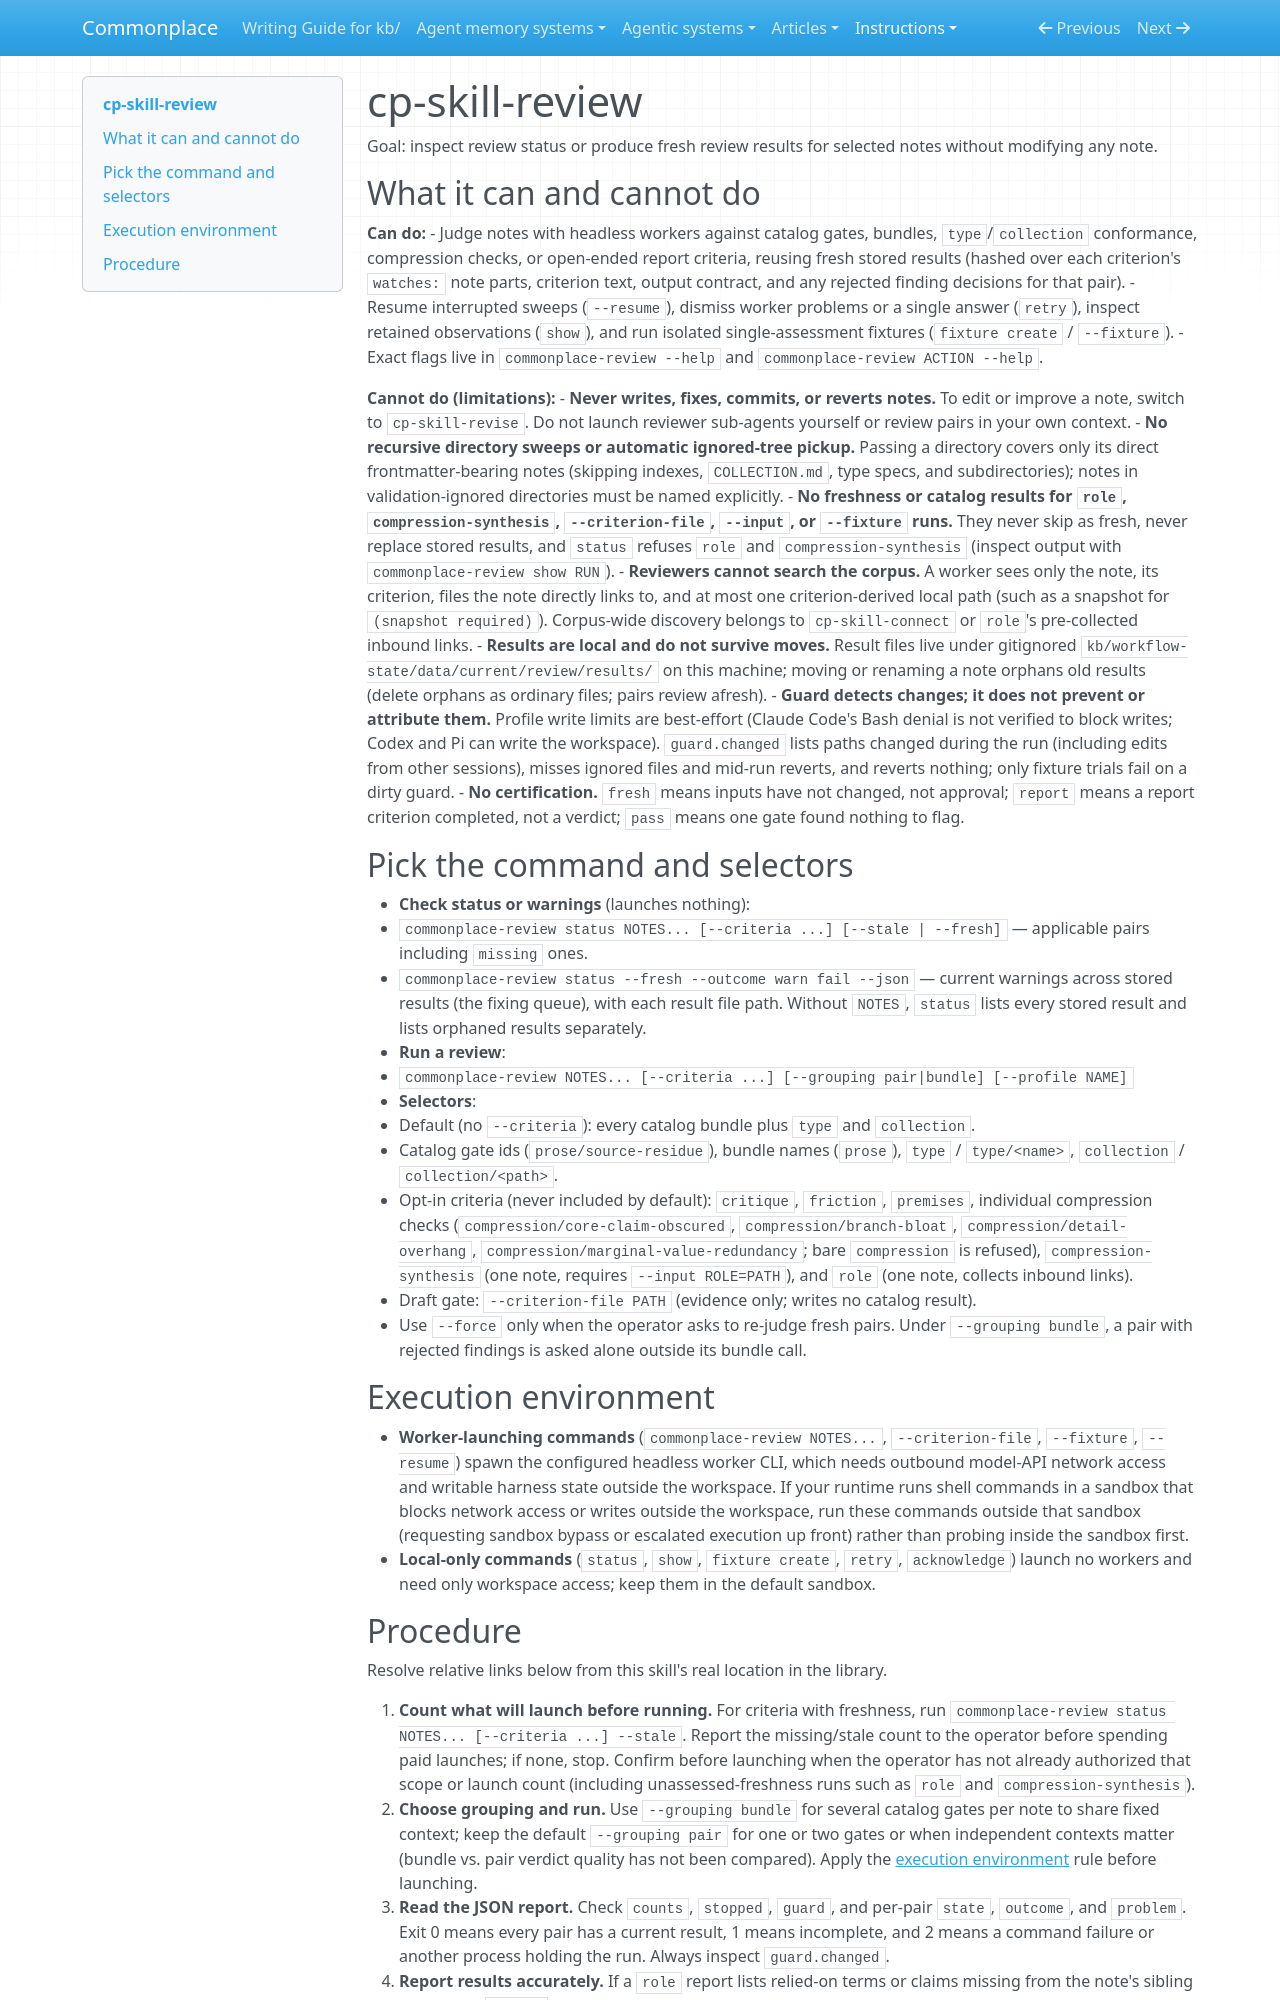

repository: zby/commonplace · page: instructions/cp-skill-review/SKILL/index.html · generator: mkdocs

---
name: cp-skill-review
description: "Review KB notes with commonplace-review: check status and warnings, run gate sweeps, compression checks, or report criteria (critique, friction, premises, role), and retry or resume runs. Never writes a note; use cp-skill-revise to edit."
type: types/instruction.md
user-invocable: true
allowed-tools: Read, Grep, Glob, Bash
argument-hint: "[status | notes/dirs...] [--criteria ...] [--grouping pair|bundle]"
---

# cp-skill-review

Goal: inspect review status or produce fresh review results for selected notes without modifying any note.

## What it can and cannot do

**Can do:**
- Judge notes with headless workers against catalog gates, bundles, `type`/`collection` conformance, compression checks, or open-ended report criteria, reusing fresh stored results (hashed over each criterion's `watches:` note parts, criterion text, output contract, and any rejected finding decisions for that pair).
- Resume interrupted sweeps (`--resume`), dismiss worker problems or a single answer (`retry`), inspect retained observations (`show`), and run isolated single-assessment fixtures (`fixture create` / `--fixture`).
- Exact flags live in `commonplace-review --help` and `commonplace-review ACTION --help`.

**Cannot do (limitations):**
- **Never writes, fixes, commits, or reverts notes.** To edit or improve a note, switch to `cp-skill-revise`. Do not launch reviewer sub-agents yourself or review pairs in your own context.
- **No recursive directory sweeps or automatic ignored-tree pickup.** Passing a directory covers only its direct frontmatter-bearing notes (skipping indexes, `COLLECTION.md`, type specs, and subdirectories); notes in validation-ignored directories must be named explicitly.
- **No freshness or catalog results for `role`, `compression-synthesis`, `--criterion-file`, `--input`, or `--fixture` runs.** They never skip as fresh, never replace stored results, and `status` refuses `role` and `compression-synthesis` (inspect output with `commonplace-review show RUN`).
- **Reviewers cannot search the corpus.** A worker sees only the note, its criterion, files the note directly links to, and at most one criterion-derived local path (such as a snapshot for `(snapshot required)`). Corpus-wide discovery belongs to `cp-skill-connect` or `role`'s pre-collected inbound links.
- **Results are local and do not survive moves.** Result files live under gitignored `kb/workflow-state/data/current/review/results/` on this machine; moving or renaming a note orphans old results (delete orphans as ordinary files; pairs review afresh).
- **Guard detects changes; it does not prevent or attribute them.** Profile write limits are best-effort (Claude Code's Bash denial is not verified to block writes; Codex and Pi can write the workspace). `guard.changed` lists paths changed during the run (including edits from other sessions), misses ignored files and mid-run reverts, and reverts nothing; only fixture trials fail on a dirty guard.
- **No certification.** `fresh` means inputs have not changed, not approval; `report` means a report criterion completed, not a verdict; `pass` means one gate found nothing to flag.

## Pick the command and selectors

- **Check status or warnings** (launches nothing):
  - `commonplace-review status NOTES... [--criteria ...] [--stale | --fresh]` — applicable pairs including `missing` ones.
  - `commonplace-review status --fresh --outcome warn fail --json` — current warnings across stored results (the fixing queue), with each result file path. Without `NOTES`, `status` lists every stored result and lists orphaned results separately.
- **Run a review**:
  - `commonplace-review NOTES... [--criteria ...] [--grouping pair|bundle] [--profile NAME]`
- **Selectors**:
  - Default (no `--criteria`): every catalog bundle plus `type` and `collection`.
  - Catalog gate ids (`prose/source-residue`), bundle names (`prose`), `type` / `type/<name>`, `collection` / `collection/<path>`.
  - Opt-in criteria (never included by default): `critique`, `friction`, `premises`, individual compression checks (`compression/core-claim-obscured`, `compression/branch-bloat`, `compression/detail-overhang`, `compression/marginal-value-redundancy`; bare `compression` is refused), `compression-synthesis` (one note, requires `--input ROLE=PATH`), and `role` (one note, collects inbound links).
  - Draft gate: `--criterion-file PATH` (evidence only; writes no catalog result).
  - Use `--force` only when the operator asks to re-judge fresh pairs. Under `--grouping bundle`, a pair with rejected findings is asked alone outside its bundle call.

## Execution environment

- **Worker-launching commands** (`commonplace-review NOTES...`, `--criterion-file`, `--fixture`, `--resume`) spawn the configured headless worker CLI, which needs outbound model-API network access and writable harness state outside the workspace. If your runtime runs shell commands in a sandbox that blocks network access or writes outside the workspace, run these commands outside that sandbox (requesting sandbox bypass or escalated execution up front) rather than probing inside the sandbox first.
- **Local-only commands** (`status`, `show`, `fixture create`, `retry`, `acknowledge`) launch no workers and need only workspace access; keep them in the default sandbox.
